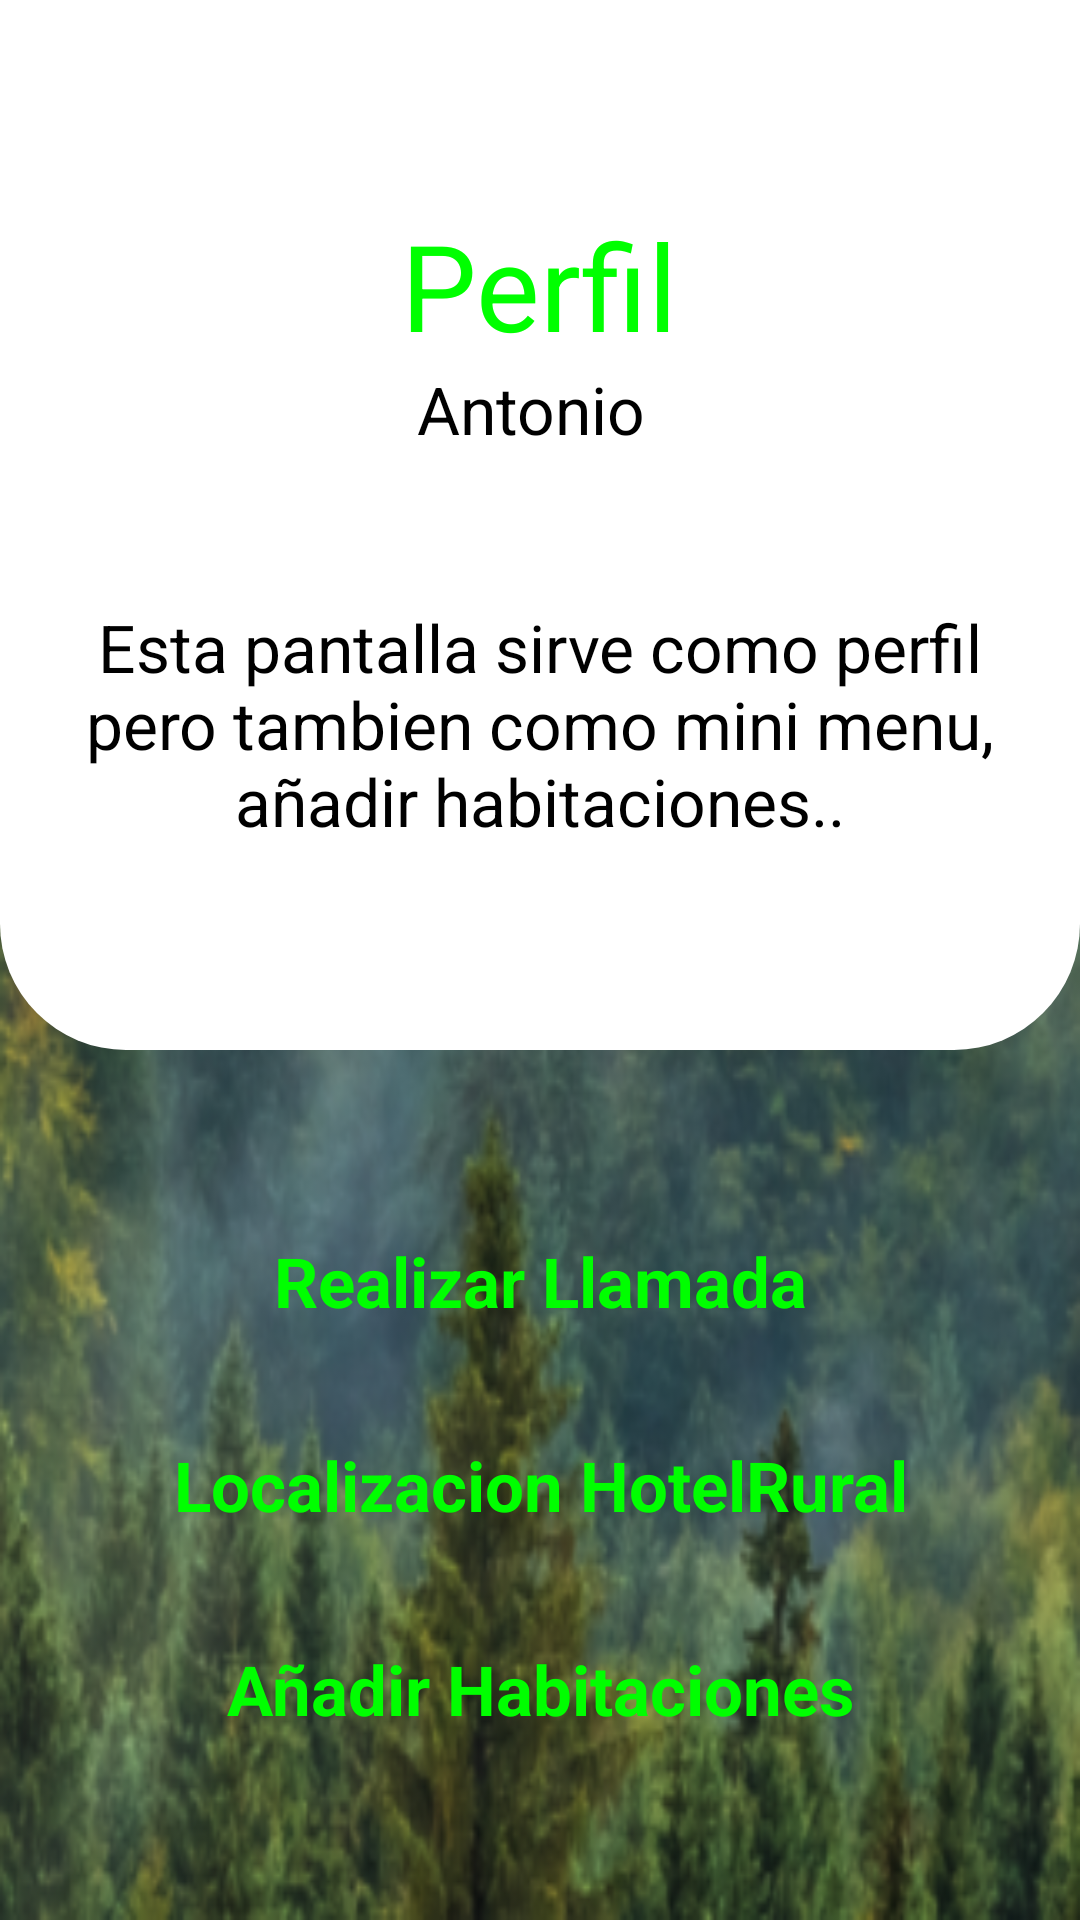

The Android layout XML behind this screen, and the referenced resources:
<!-- AndroidManifest.xml: application theme Theme.ProyectoGestionReservas -->
<!-- res/layout/fragment_perfil.xml -->
<?xml version="1.0" encoding="utf-8"?>
<androidx.constraintlayout.widget.ConstraintLayout xmlns:android="http://schemas.android.com/apk/res/android"
    xmlns:app="http://schemas.android.com/apk/res-auto"
    xmlns:tools="http://schemas.android.com/tools"
    android:id="@+id/frameLayout3"
    android:layout_width="match_parent"
    android:layout_height="match_parent"
    android:background="@mipmap/ic_imageappregisterlogin_foreground"
    tools:context=".PerfilFragment">
    <ScrollView
        android:id="@+id/scrollView2"
        android:layout_width="match_parent"
        android:layout_height="350dp"
        android:layout_marginBottom="39dp"
        android:background="@drawable/round_border_bottom"
        app:layout_constraintEnd_toEndOf="parent"
        app:layout_constraintStart_toStartOf="parent"
        app:layout_constraintTop_toTopOf="parent">
        <LinearLayout
            android:layout_width="match_parent"
            android:layout_height="wrap_content"
            android:layout_gravity="center"
            android:gravity="center"
            android:orientation="vertical">
            <TextView
                android:id="@+id/textTitlePefil"
                android:layout_width="wrap_content"
                android:layout_height="wrap_content"
                android:textSize="40dp"
                android:textColor="#00FF00"
                android:text="Perfil" />
            <LinearLayout
                android:layout_width="match_parent"
                android:layout_height="wrap_content"
                android:layout_gravity="center"
                android:gravity="center"
                android:layout_marginBottom="30dp"
                android:orientation="horizontal">
                <TextView
                    android:id="@+id/textNamePerfil"
                    android:layout_width="wrap_content"
                    android:layout_height="wrap_content"
                    android:textSize="22dp"
                    android:textColor="@color/black"
                    android:text="Antonio " />
            </LinearLayout>
            <TextView
                android:id="@+id/textDesdPerfil"
                android:layout_width="wrap_content"
                android:layout_height="wrap_content"
                android:layout_marginTop="20dp"
                android:layout_marginLeft="26dp"
                android:layout_marginRight="26dp"
                android:gravity="center"
                android:textSize="22dp"
                android:textColor="@color/black"
                android:text="Esta pantalla sirve como perfil pero tambien como mini menu,
                        añadir habitaciones.." />
        </LinearLayout>
    </ScrollView>
    <ScrollView
        android:id="@+id/scrollView3"
        android:layout_width="match_parent"
        android:layout_height="350dp"
        android:layout_marginTop="350dp"
        app:layout_constraintEnd_toEndOf="parent"
        app:layout_constraintStart_toStartOf="parent"
        app:layout_constraintTop_toTopOf="parent"
        app:layout_constraintBottom_toBottomOf="parent"
        app:layout_constraintTop_toBottomOf="@+id/scrollView2">
        <LinearLayout
            android:layout_width="match_parent"
            android:layout_height="wrap_content"
            android:layout_gravity="center"
            android:gravity="center"
            android:orientation="vertical">
            <Button
                android:id="@+id/btnRealizarLlamadas"
                android:layout_width="match_parent"
                android:layout_height="wrap_content"
                style="@android:style/Widget.Button"
                android:background="@drawable/btn_blanco"
                android:textColor="#00FF00"
                android:textStyle="bold"
                android:textSize="23sp"
                android:layout_marginStart="52dp"
                android:layout_marginEnd="52dp"
                android:layout_marginBottom="20dp"
                android:text="Realizar Llamada"
                app:layout_constraintBottom_toBottomOf="parent"
                app:layout_constraintEnd_toEndOf="parent"
                app:layout_constraintHorizontal_bias="0.5"
                app:layout_constraintStart_toStartOf="parent"/>
            <Button
                android:id="@+id/btnAbrirMapa"
                android:layout_width="match_parent"
                android:layout_height="wrap_content"
                style="@android:style/Widget.Button"
                android:background="@drawable/btn_blanco"
                android:textColor="#00FF00"
                android:textStyle="bold"
                android:textSize="23sp"
                android:layout_marginStart="52dp"
                android:layout_marginEnd="52dp"
                android:layout_marginBottom="20dp"
                android:text="Localizacion HotelRural"
                app:layout_constraintBottom_toBottomOf="parent"
                app:layout_constraintEnd_toEndOf="parent"
                app:layout_constraintHorizontal_bias="0.5"
                app:layout_constraintStart_toStartOf="parent"/>
            <Button
                android:id="@+id/btnHabitaciones"
                android:layout_width="match_parent"
                android:layout_height="wrap_content"
                style="@android:style/Widget.Button"
                android:background="@drawable/btn_blanco"
                android:textColor="#00FF00"
                android:textStyle="bold"
                android:textSize="23sp"
                android:layout_marginStart="52dp"
                android:layout_marginEnd="52dp"
                android:text="Añadir Habitaciones"
                app:layout_constraintBottom_toBottomOf="parent"
                app:layout_constraintEnd_toEndOf="parent"
                app:layout_constraintHorizontal_bias="0.5"
                app:layout_constraintStart_toStartOf="parent"
                app:layout_constraintTop_toBottomOf="@+id/scrollView2"/>
        </LinearLayout>
    </ScrollView>
</androidx.constraintlayout.widget.ConstraintLayout>
<!-- resources referenced by this layout -->
<resources>
  <!-- drawable round_border_bottom (drawable) -->
  <?xml version="1.0" encoding="utf-8"?>
  <shape xmlns:android="http://schemas.android.com/apk/res/android">
      <solid android:color="@color/white"/>
      <corners android:bottomLeftRadius="42dp"
          android:bottomRightRadius="42dp"/>
  </shape>
  <!-- mipmap ic_imageappregisterlogin_foreground: png bitmap (mipmap-hdpi, 63622 bytes) -->
  <style name="Theme.ProyectoGestionReservas" parent="Theme.AppCompat.NoActionBar">
          
          <item name="colorPrimary">@color/purple_500</item>
          <item name="colorPrimaryVariant">@color/purple_700</item>
          <item name="colorOnPrimary">@color/white</item>
          
          <item name="colorSecondary">@color/teal_200</item>
          <item name="colorSecondaryVariant">@color/teal_700</item>
          <item name="colorOnSecondary">@color/black</item>
          
          <item name="android:statusBarColor">?attr/colorPrimaryVariant</item>
          
      </style>
  <!-- not gathered from this repository: default colours our renderer supplied (Android Studio template values) -->
  <color name="purple_500">#FF6200EE</color>
  <color name="purple_700">#FF3700B3</color>
  <color name="teal_200">#FF03DAC5</color>
  <color name="teal_700">#FF018786</color>
  <color name="black">#FF000000</color>
  <color name="white">#FFFFFFFF</color>
</resources>
